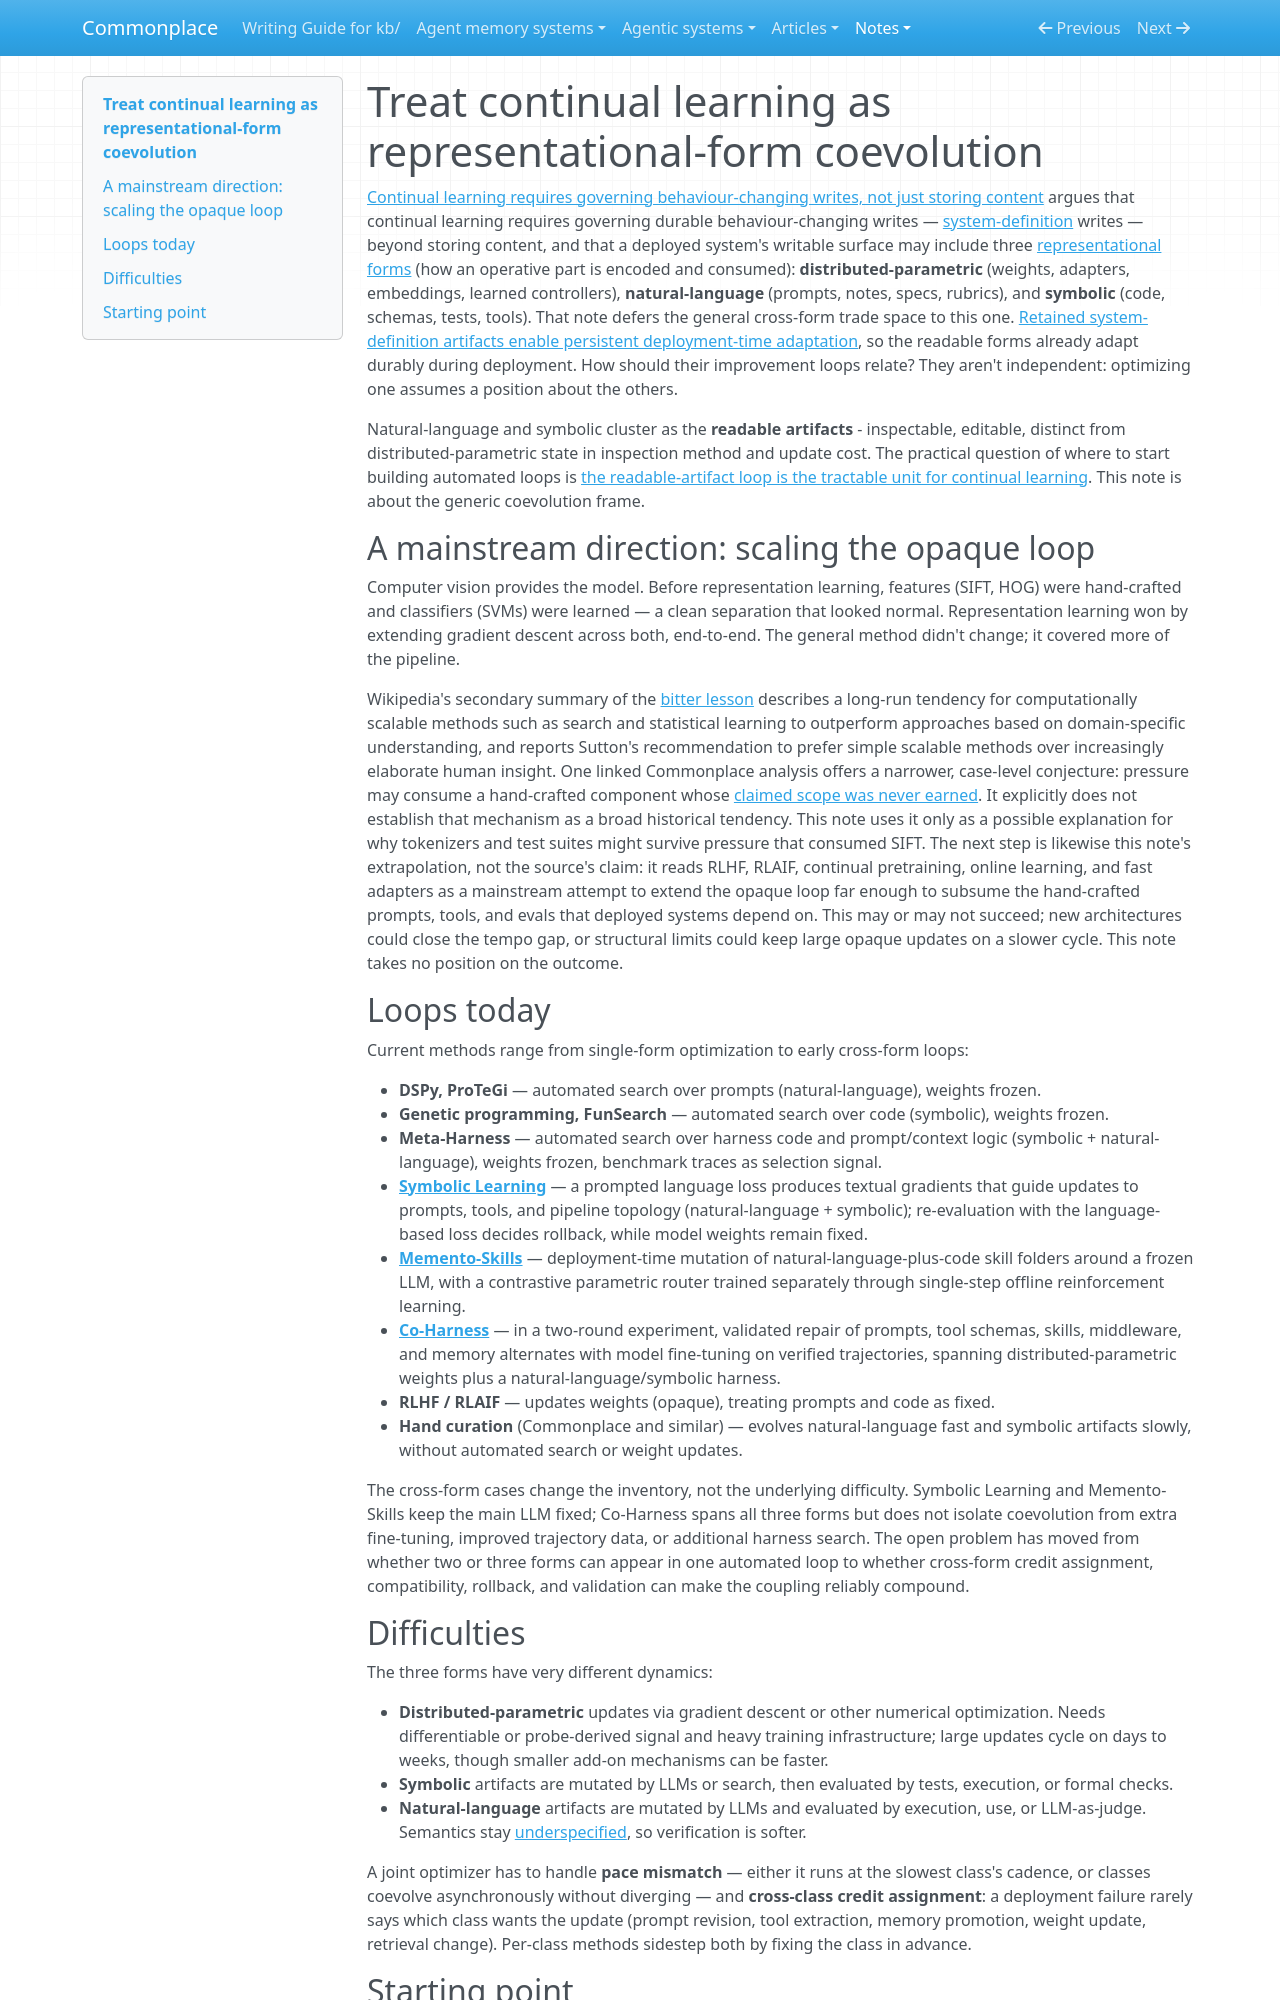

repository: zby/commonplace · page: notes/treat-continual-learning-as-representational-form-coevolution/index.html · generator: mkdocs

---
description: Behaviour change spans distributed-parametric, natural-language, and symbolic forms, so the question is how their improvement loops relate — not which is the real locus of learning
type: types/note.md
traits: [title-as-claim]
tags: [learning-theory, self-improving-systems, continual-learning, artifact-analysis]
---

# Treat continual learning as representational-form coevolution

[Continual learning requires governing behaviour-changing writes, not just storing content](./continual-learning-requires-governing-behaviour-changing-writes.md) argues that continual learning requires governing durable behaviour-changing writes — [system-definition](./definitions/system-definition-artifact.md) writes — beyond storing content, and that a deployed system's writable surface may include three [representational forms](./definitions/representational-form.md) (how an operative part is encoded and consumed): **distributed-parametric** (weights, adapters, embeddings, learned controllers), **natural-language** (prompts, notes, specs, rubrics), and **symbolic** (code, schemas, tests, tools). That note defers the general cross-form trade space to this one. [Retained system-definition artifacts enable persistent deployment-time adaptation](./retained-artifacts-enable-persistent-deployment-time-adaptation.md), so the readable forms already adapt durably during deployment. How should their improvement loops relate? They aren't independent: optimizing one assumes a position about the others.

Natural-language and symbolic cluster as the **readable artifacts** - inspectable, editable, distinct from distributed-parametric state in inspection method and update cost. The practical question of where to start building automated loops is [the readable-artifact loop is the tractable unit for continual learning](./readable-artifact-loop-is-the-tractable-unit-for-continual-learning.md). This note is about the generic coevolution frame.

## A mainstream direction: scaling the opaque loop

Computer vision provides the model. Before representation learning, features (SIFT, HOG) were hand-crafted and classifiers (SVMs) were learned — a clean separation that looked normal. Representation learning won by extending gradient descent across both, end-to-end. The general method didn't change; it covered more of the pipeline.

Wikipedia's secondary summary of the [bitter lesson](../sources/wikipedia-bitter-lesson.ingest.md) describes a long-run tendency for computationally scalable methods such as search and statistical learning to outperform approaches based on domain-specific understanding, and reports Sutton's recommendation to prefer simple scalable methods over increasingly elaborate human insight. One linked Commonplace analysis offers a narrower, case-level conjecture: pressure may consume a hand-crafted component whose [claimed scope was never earned](./bitter-lesson-selects-against-unearned-reach-not-against-structure.md). It explicitly does not establish that mechanism as a broad historical tendency. This note uses it only as a possible explanation for why tokenizers and test suites might survive pressure that consumed SIFT. The next step is likewise this note's extrapolation, not the source's claim: it reads RLHF, RLAIF, continual pretraining, online learning, and fast adapters as a mainstream attempt to extend the opaque loop far enough to subsume the hand-crafted prompts, tools, and evals that deployed systems depend on. This may or may not succeed; new architectures could close the tempo gap, or structural limits could keep large opaque updates on a slower cycle. This note takes no position on the outcome.

## Loops today

Current methods range from single-form optimization to early cross-form loops:

- **DSPy, ProTeGi** — automated search over prompts (natural-language), weights frozen.
- **Genetic programming, FunSearch** — automated search over code (symbolic), weights frozen.
- **Meta-Harness** — automated search over harness code and prompt/context logic (symbolic + natural-language), weights frozen, benchmark traces as selection signal.
- **[Symbolic Learning](../sources/symbolic-learning-enables-self-evolving-agents.ingest.md)** — a prompted language loss produces textual gradients that guide updates to prompts, tools, and pipeline topology (natural-language + symbolic); re-evaluation with the language-based loss decides rollback, while model weights remain fixed.
- **[Memento-Skills](../sources/memento-skills-let-agents-design-agents.ingest.md)** — deployment-time mutation of natural-language-plus-code skill folders around a frozen LLM, with a contrastive parametric router trained separately through single-step offline reinforcement learning.
- **[Co-Harness](../sources/co-harness-co-evolving-harness-and-model-weights.ingest.md)** — in a two-round experiment, validated repair of prompts, tool schemas, skills, middleware, and memory alternates with model fine-tuning on verified trajectories, spanning distributed-parametric weights plus a natural-language/symbolic harness.
- **RLHF / RLAIF** — updates weights (opaque), treating prompts and code as fixed.
- **Hand curation** (Commonplace and similar) — evolves natural-language fast and symbolic artifacts slowly, without automated search or weight updates.

The cross-form cases change the inventory, not the underlying difficulty. Symbolic Learning and Memento-Skills keep the main LLM fixed; Co-Harness spans all three forms but does not isolate coevolution from extra fine-tuning, improved trajectory data, or additional harness search. The open problem has moved from whether two or three forms can appear in one automated loop to whether cross-form credit assignment, compatibility, rollback, and validation can make the coupling reliably compound.

## Difficulties

The three forms have very different dynamics:

- **Distributed-parametric** updates via gradient descent or other numerical optimization. Needs differentiable or probe-derived signal and heavy training infrastructure; large updates cycle on days to weeks, though smaller add-on mechanisms can be faster.
- **Symbolic** artifacts are mutated by LLMs or search, then evaluated by tests, execution, or formal checks.
- **Natural-language** artifacts are mutated by LLMs and evaluated by execution, use, or LLM-as-judge. Semantics stay [underspecified](./agentic-systems-interpret-underspecified-instructions.md), so verification is softer.

A joint optimizer has to handle **pace mismatch** — either it runs at the slowest class's cadence, or classes coevolve asynchronously without diverging — and **cross-class credit assignment**: a deployment failure rarely says which class wants the update (prompt revision, tool extraction, memory promotion, weight update, retrieval change). Per-class methods sidestep both by fixing the class in advance.
